Run: headless pygame with SDL's dummy video driver; simulated clock (each Clock.tick advances the game by its frame time, no real sleeping); random seed 0; keys injected as events and as key.get_pressed() state; mouse plan: one left click at the window centre at the start of phase 2, then a move to the lower-right quarter at the start of phase 3.
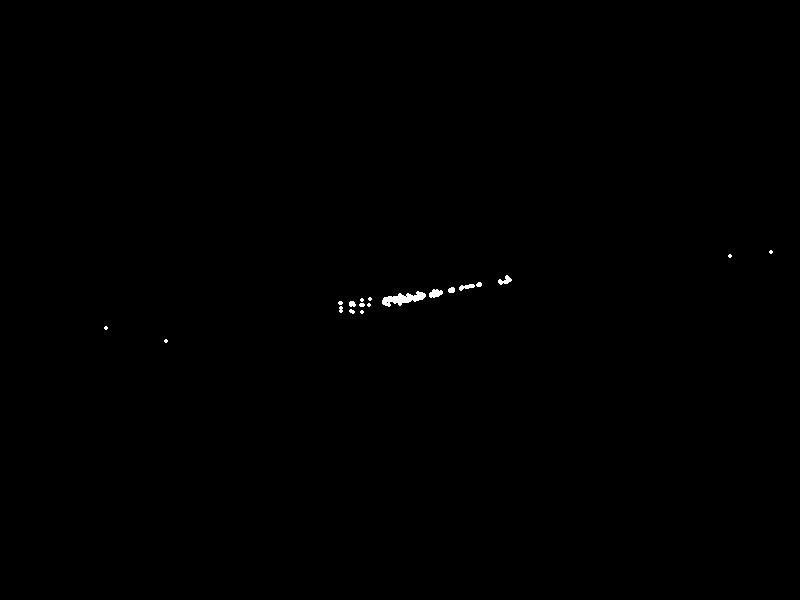
Frame 1 of 4 · flips 1–60 · no input
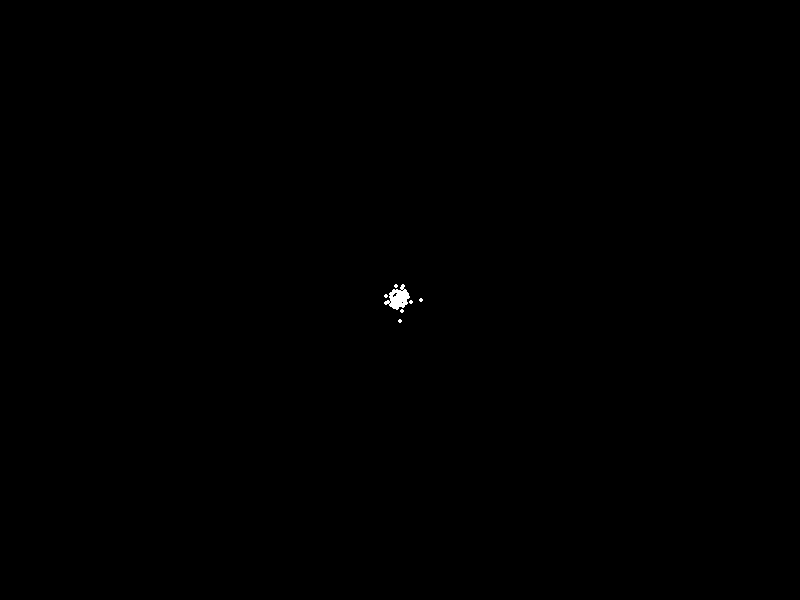
Frame 2 of 4 · flips 61–180 · clicked the window centre · tapped SPACE, RETURN · held RIGHT (→), D
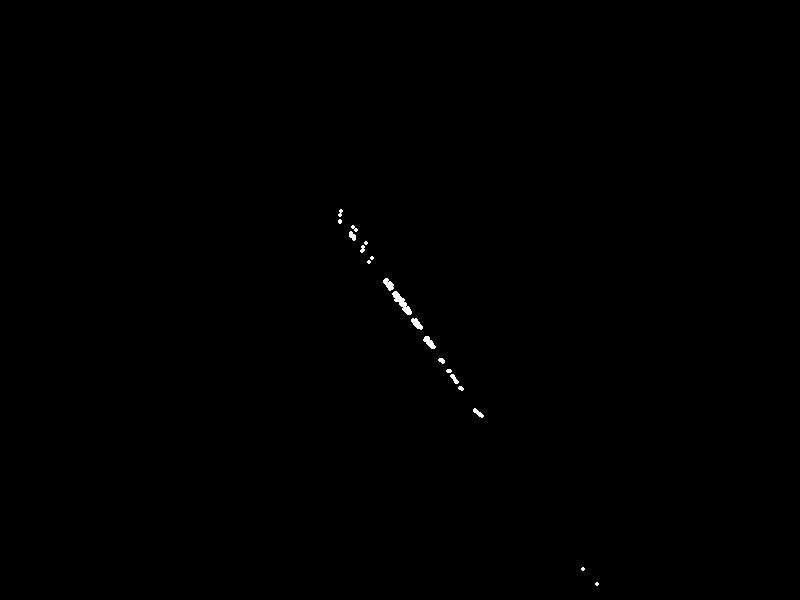
Frame 3 of 4 · flips 181–300 · moved the mouse to the lower-right quarter · held DOWN (↓), S
Frame 4 of 4 · flips 301–420 · held LEFT (←), A, UP (↑), W · screen unchanged from frame 3, image omitted

The pygame program that drew these frames:

import pygame
import math

# Initialize pygame
pygame.init()

# Set up display
WIDTH, HEIGHT = 800, 600
screen = pygame.display.set_mode((WIDTH, HEIGHT))
pygame.display.set_caption("3D Visualization - Hyperbolic Functions")

# Colors
WHITE = (255, 255, 255)
BLACK = (0, 0, 0)

# Camera settings
fov = 60
depth = 10

# Initial camera parameters
angle_x = 0
angle_y = 0

def project(x, y, z):
    """Project 3D coordinates onto 2D screen."""
    scale = fov / (fov + z)
    x = int(WIDTH / 2 + x * scale)
    y = int(HEIGHT / 2 + y * scale)
    return x, y

def rotate(x, y, z, angle_x, angle_y):
    """Rotate 3D coordinates around the x and y axes."""
    # Rotation around x-axis
    new_y = y * math.cos(angle_x) - z * math.sin(angle_x)
    new_z = y * math.sin(angle_x) + z * math.cos(angle_x)

    # Rotation around y-axis
    new_x = x * math.cos(angle_y) - z * math.sin(angle_y)
    new_z = x * math.sin(angle_y) + z * math.cos(angle_y)

    return new_x, new_y, new_z

# Main loop
running = True
while running:
    for event in pygame.event.get():
        if event.type == pygame.QUIT:
            running = False

    # Clear the screen
    screen.fill(BLACK)

    # Get mouse position
    mouse_x, mouse_y = pygame.mouse.get_pos()

    # Calculate rotation angles based on mouse position
    angle_x = (mouse_y - HEIGHT / 2) * 0.01
    angle_y = (mouse_x - WIDTH / 2) * 0.01

    # Draw 3D points
    for x in range(-5, 6):
        for y in range(-5, 6):
            # Calculate z-coordinate using hyperbolic functions
            z_sinh = math.sinh(x) * math.cosh(y)
            z_cosh = math.cosh(x) * math.sinh(y)

            # Rotate 3D coordinates
            x_sinh, y_sinh, z_sinh = rotate(x, y, z_sinh, angle_x, angle_y)
            x_cosh, y_cosh, z_cosh = rotate(x, y, z_cosh, angle_x, angle_y)

            # Project and draw 3D coordinates onto 2D screen
            sx, sy = project(x_sinh, y_sinh, z_sinh)
            pygame.draw.circle(screen, WHITE, (sx, sy), 2)

            sx, sy = project(x_cosh, y_cosh, z_cosh)
            pygame.draw.circle(screen, WHITE, (sx, sy), 2)

    pygame.display.flip()

# Quit pygame
pygame.quit()
